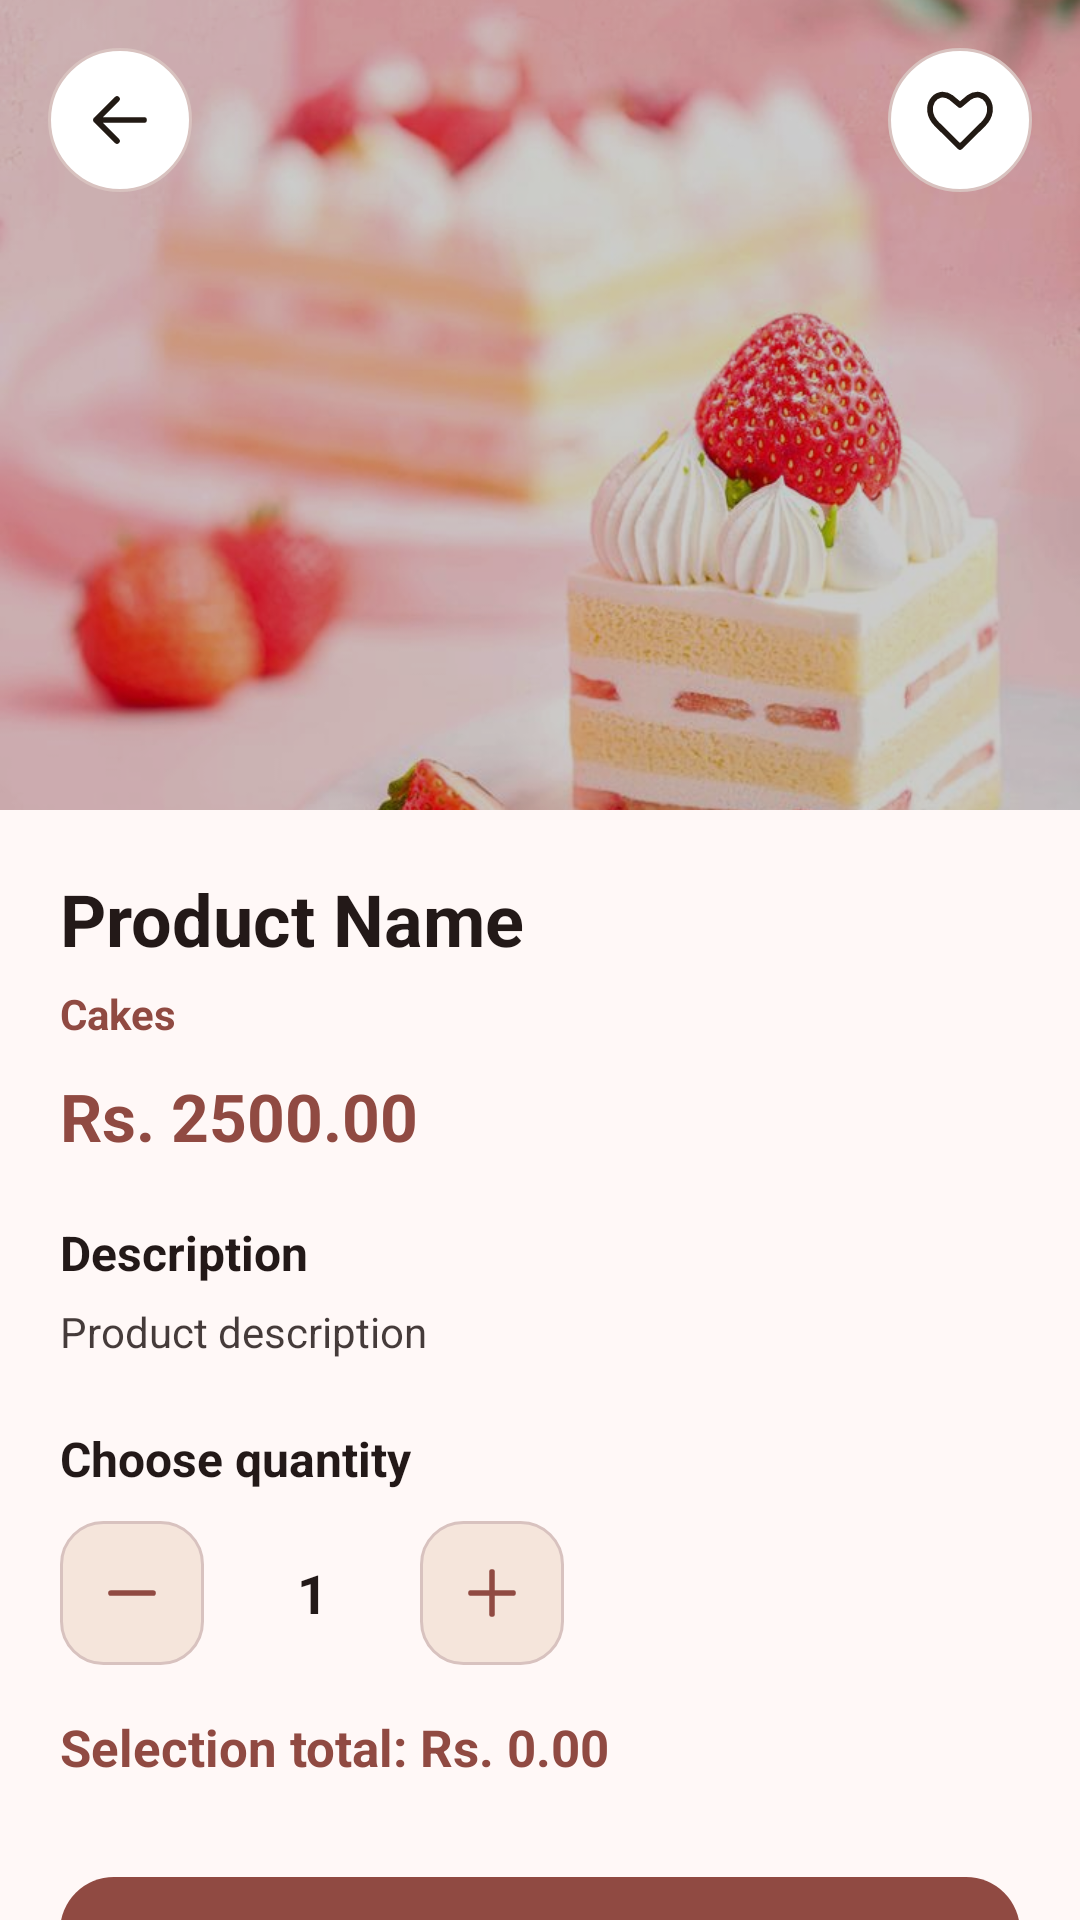

This screen was rendered from an Android layout file. Write that file and the resources it references.
<!-- AndroidManifest.xml: application theme Theme.ButterQueen -->
<!-- res/layout/activity_product_details.xml -->
<?xml version="1.0" encoding="utf-8"?>
<androidx.core.widget.NestedScrollView xmlns:android="http://schemas.android.com/apk/res/android"
    xmlns:app="http://schemas.android.com/apk/res-auto"
    android:id="@+id/main"
    android:layout_width="match_parent"
    android:layout_height="match_parent"
    android:background="@color/md_theme_background"
    android:fillViewport="true">

    <LinearLayout
        android:layout_width="match_parent"
        android:layout_height="wrap_content"
        android:orientation="vertical">

        <FrameLayout
            android:layout_width="match_parent"
            android:layout_height="270dp">

            <ImageView
                android:id="@+id/detailsProductImageView"
                android:layout_width="match_parent"
                android:layout_height="match_parent"
                android:scaleType="centerCrop"
                android:contentDescription="Product Image"
                android:src="@drawable/cake_wallpaper" />

            <View
                android:layout_width="match_parent"
                android:layout_height="match_parent"
                android:background="#33000000" />

            <ImageButton
                android:id="@+id/backButton"
                android:layout_width="48dp"
                android:layout_height="48dp"
                android:layout_gravity="top|start"
                android:layout_margin="16dp"
                android:background="@drawable/bg_bq_icon_surface"
                android:contentDescription="Back"
                android:padding="10dp"
                android:src="@drawable/ic_bq_back"
                android:tint="@color/md_theme_onSurface" />

            <ImageButton
                android:id="@+id/wishlistButton"
                android:layout_width="48dp"
                android:layout_height="48dp"
                android:layout_gravity="top|end"
                android:layout_margin="16dp"
                android:background="@drawable/bg_bq_icon_surface"
                android:contentDescription="Wishlist"
                android:padding="10dp"
                android:src="@drawable/ic_bq_favorite"
                android:tint="@color/md_theme_onSurface" />
        </FrameLayout>

        <LinearLayout
            android:layout_width="match_parent"
            android:layout_height="wrap_content"
            android:orientation="vertical"
            android:padding="20dp">

            <TextView
                android:id="@+id/detailsProductNameTextView"
                android:layout_width="wrap_content"
                android:layout_height="wrap_content"
                android:text="Product Name"
                android:textColor="@color/md_theme_onBackground"
                android:textSize="24sp"
                android:textStyle="bold" />

            <TextView
                android:id="@+id/detailsCategoryTextView"
                android:layout_width="wrap_content"
                android:layout_height="wrap_content"
                android:layout_marginTop="6dp"
                android:text="Cakes"
                android:textColor="@color/md_theme_primary"
                android:textSize="14sp"
                android:textStyle="bold" />

            <TextView
                android:id="@+id/detailsProductPriceTextView"
                android:layout_width="wrap_content"
                android:layout_height="wrap_content"
                android:layout_marginTop="10dp"
                android:text="Rs. 2500.00"
                android:textColor="@color/md_theme_primary"
                android:textSize="22sp"
                android:textStyle="bold" />

            <TextView
                android:layout_width="wrap_content"
                android:layout_height="wrap_content"
                android:layout_marginTop="20dp"
                android:text="Description"
                android:textColor="@color/md_theme_onBackground"
                android:textSize="16sp"
                android:textStyle="bold" />

            <TextView
                android:id="@+id/detailsProductDescriptionTextView"
                android:layout_width="match_parent"
                android:layout_height="wrap_content"
                android:layout_marginTop="6dp"
                android:text="Product description"
                android:textColor="@color/md_theme_onBackground"
                android:textSize="14sp"
                android:alpha="0.85" />

            <TextView
                android:id="@+id/detailsCakeTypeTextView"
                android:layout_width="wrap_content"
                android:layout_height="wrap_content"
                android:layout_marginTop="8dp"
                android:text="Birthday cake"
                android:textColor="@color/md_theme_primary"
                android:textSize="14sp"
                android:visibility="gone" />

            <TextView
                android:id="@+id/availabilityTextView"
                android:layout_width="wrap_content"
                android:layout_height="wrap_content"
                android:layout_marginTop="8dp"
                android:text="Currently unavailable"
                android:textColor="@color/md_theme_primary"
                android:textStyle="bold"
                android:visibility="gone" />

            <LinearLayout
                android:id="@+id/quantitySectionLayout"
                android:layout_width="match_parent"
                android:layout_height="wrap_content"
                android:layout_marginTop="22dp"
                android:orientation="vertical">
                <TextView
                    android:id="@+id/quantitySectionTitle"
                    android:layout_width="wrap_content"
                    android:layout_height="wrap_content"
                    android:text="Choose quantity"
                    android:textColor="@color/md_theme_onBackground"
                    android:textSize="16sp"
                    android:textStyle="bold" />
                <LinearLayout
                    android:layout_width="wrap_content"
                    android:layout_height="wrap_content"
                    android:layout_marginTop="10dp"
                    android:gravity="center_vertical"
                    android:orientation="horizontal">
                    <ImageButton
                        android:id="@+id/minusQtyButton"
                        android:layout_width="48dp"
                        android:layout_height="48dp"
                        android:background="@drawable/bg_bq_stepper"
                        android:contentDescription="Decrease quantity"
                        android:padding="12dp"
                        android:src="@drawable/ic_bq_remove"
                        android:tint="@color/bq_stepper_tint" />
                    <TextView
                        android:id="@+id/quantityTextView"
                        android:layout_width="56dp"
                        android:layout_height="wrap_content"
                        android:layout_marginStart="8dp"
                        android:layout_marginEnd="8dp"
                        android:gravity="center"
                        android:text="1"
                        android:textColor="@color/md_theme_onBackground"
                        android:textSize="18sp"
                        android:textStyle="bold" />
                    <ImageButton
                        android:id="@+id/plusQtyButton"
                        android:layout_width="48dp"
                        android:layout_height="48dp"
                        android:background="@drawable/bg_bq_stepper"
                        android:contentDescription="Increase quantity"
                        android:padding="12dp"
                        android:src="@drawable/ic_bq_add"
                        android:tint="@color/bq_stepper_tint" />
                </LinearLayout>
            </LinearLayout>

            <TextView
                android:id="@+id/selectionTotalTextView"
                android:layout_width="match_parent"
                android:layout_height="wrap_content"
                android:layout_marginTop="16dp"
                android:text="Selection total: Rs. 0.00"
                android:textColor="@color/md_theme_primary"
                android:textSize="17sp"
                android:textStyle="bold" />

            <com.google.android.material.button.MaterialButton
                android:id="@+id/addToCartButton"
                android:layout_width="match_parent"
                android:layout_height="56dp"
                android:layout_marginTop="28dp"
                android:text="Add to Cart"
                android:textAllCaps="false"
                android:textSize="16sp"
                app:cornerRadius="18dp" />

        </LinearLayout>

    </LinearLayout>

</androidx.core.widget.NestedScrollView>
<!-- resources referenced by this layout -->
<resources>
  <color name="md_theme_background">#FFF8F7</color>
  <color name="md_theme_onBackground">#231918</color>
  <color name="md_theme_onSurface">#221A14</color>
  <color name="md_theme_primary">#904A42</color>
  <!-- drawable bg_bq_icon_surface (drawable) -->
  <shape xmlns:android="http://schemas.android.com/apk/res/android" android:shape="oval"><solid android:color="@color/md_theme_surfaceContainerLowest"/><stroke android:width="1dp" android:color="@color/md_theme_outlineVariant"/></shape>
  <!-- drawable bg_bq_stepper (drawable) -->
  <shape xmlns:android="http://schemas.android.com/apk/res/android" android:shape="rectangle"><corners android:radius="14dp"/><solid android:color="@color/md_theme_surfaceContainerHigh"/><stroke android:width="1dp" android:color="@color/md_theme_outlineVariant"/></shape>
  <!-- drawable ic_bq_add (drawable) -->
  <vector xmlns:android="http://schemas.android.com/apk/res/android"
      android:width="24dp" android:height="24dp"
      android:viewportWidth="24" android:viewportHeight="24">
      <path android:fillColor="@android:color/transparent"
          android:strokeColor="#FF000000" android:strokeWidth="1.9"
          android:strokeLineCap="round" android:strokeLineJoin="round"
          android:pathData="M12,5 V19 M5,12 H19" />
  </vector>
  <!-- drawable ic_bq_back (drawable) -->
  <vector xmlns:android="http://schemas.android.com/apk/res/android"
      android:width="24dp" android:height="24dp"
      android:viewportWidth="24" android:viewportHeight="24">
      <path android:fillColor="@android:color/transparent"
          android:strokeColor="#FF000000" android:strokeWidth="1.9"
          android:strokeLineCap="round" android:strokeLineJoin="round"
          android:pathData="M20,12 H4 M11,5 L4,12 11,19" />
  </vector>
  <!-- drawable ic_bq_favorite (drawable) -->
  <vector xmlns:android="http://schemas.android.com/apk/res/android"
      android:width="24dp" android:height="24dp"
      android:viewportWidth="24" android:viewportHeight="24">
      <path android:fillColor="@android:color/transparent"
          android:strokeColor="#FF000000" android:strokeWidth="1.9"
          android:strokeLineCap="round" android:strokeLineJoin="round"
          android:pathData="M12,21 L4.2,13.3 C-1,8 4,1 9,4.5 L12,7 15,4.5 C20,1 25,8 19.8,13.3 Z" />
  </vector>
  <!-- drawable ic_bq_remove (drawable) -->
  <vector xmlns:android="http://schemas.android.com/apk/res/android"
      android:width="24dp" android:height="24dp"
      android:viewportWidth="24" android:viewportHeight="24">
      <path android:fillColor="@android:color/transparent"
          android:strokeColor="#FF000000" android:strokeWidth="1.9"
          android:strokeLineCap="round" android:strokeLineJoin="round"
          android:pathData="M5,12 H19" />
  </vector>
  <color name="md_theme_surfaceContainerLowest">#FFFFFF</color>
  <color name="md_theme_outlineVariant">#D8C2BF</color>
  <color name="md_theme_surfaceContainerHigh">#F5E5DB</color>
  <color name="md_theme_onPrimary">#FFFFFF</color>
  <color name="md_theme_primaryContainer">#FFDAD5</color>
  <color name="md_theme_onPrimaryContainer">#73342D</color>
  <color name="md_theme_secondary">#775652</color>
  <color name="md_theme_onSecondary">#FFFFFF</color>
  <color name="md_theme_secondaryContainer">#FFDAD5</color>
  <color name="md_theme_onSecondaryContainer">#5D3F3B</color>
  <color name="md_theme_tertiary">#835415</color>
  <color name="md_theme_onTertiary">#FFFFFF</color>
  <color name="md_theme_tertiaryContainer">#FFDDBA</color>
  <color name="md_theme_onTertiaryContainer">#673D00</color>
  <color name="md_theme_error">#BA1A1A</color>
  <color name="md_theme_onError">#FFFFFF</color>
  <color name="md_theme_errorContainer">#FFDAD6</color>
  <color name="md_theme_onErrorContainer">#93000A</color>
  <color name="md_theme_surface">#FFF8F5</color>
  <color name="md_theme_surfaceVariant">#F5DDDA</color>
  <color name="md_theme_onSurfaceVariant">#534341</color>
  <color name="md_theme_outline">#857370</color>
</resources>
